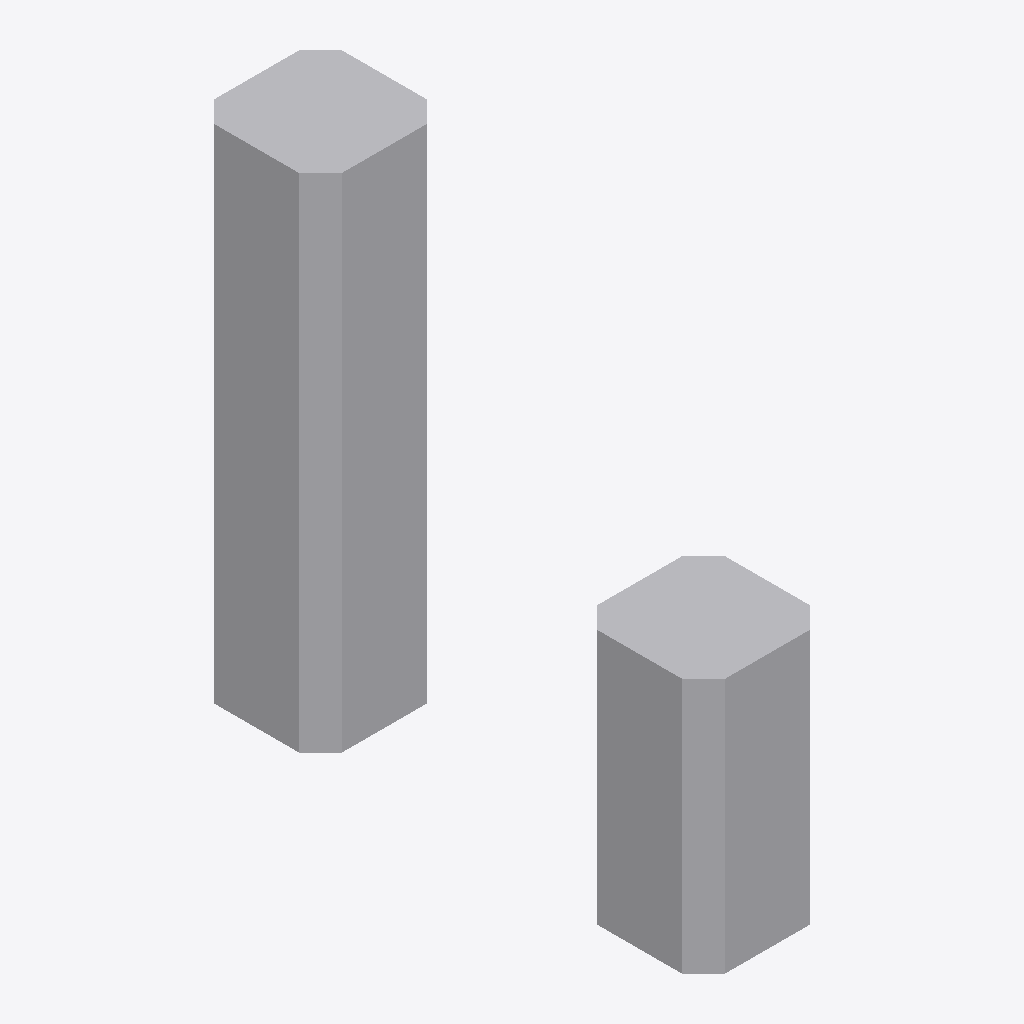
Isometric view of an IFC building model (IFC-SPF (STEP), schema IFC4, length unit foot), seen from the south-west, elements coloured by IFC class: 2 other elements (light grey).
Extent 0.3 m × 1.2 m × 1.2 m (x, y, z). Storeys (1): Ground Floor at 0.00 m. Elements (2): 2 IfcBuildingElementProxy.

HEADER;
FILE_DESCRIPTION(('ViewDefinition [CoordinationView]'),'2;1');
FILE_NAME('Mapped_Profiles_withVoid_02.ifc','2020-07-01T10:15:58-05:00',(),(),'IfcOpenShell 0.6.0b0','BlenderBIM 0.0.200621','Moult');
FILE_SCHEMA(('IFC4'));
ENDSEC;
DATA;
#32=IFCPROJECT('3o7j6P3hT11ekDEAgCFpr1',$,'My Project',$,$,$,$,(#30),#13);
#94=IFCSITE('05jU0K9Y90ABgwCHKRpgiq',#29,'My Site',$,$,#93,$,$,$,$,$,$,$,$);
#100=IFCBUILDING('1dHURQl5b34PI8IsSh9Ff9',#29,'My Building',$,$,#99,$,$,$,$,$,$);
#106=IFCBUILDINGSTOREY('0pF2gz9k9AZBheQ5lswZMc',#29,'Ground Floor',$,$,#105,$,$,$,$);
#137=IFCBUILDINGELEMENTPROXY('10zJ6Domz5ZOV0tO5na1aR',#29,'Path',$,$,#128,#136,$,.COMPLEX.);
#123=IFCBUILDINGELEMENTPROXY('3Q5ay_MSTCev_phTZAsl3n',#29,'Path.001',$,$,#114,#122,$,.COMPLEX.);
ENDSEC;
